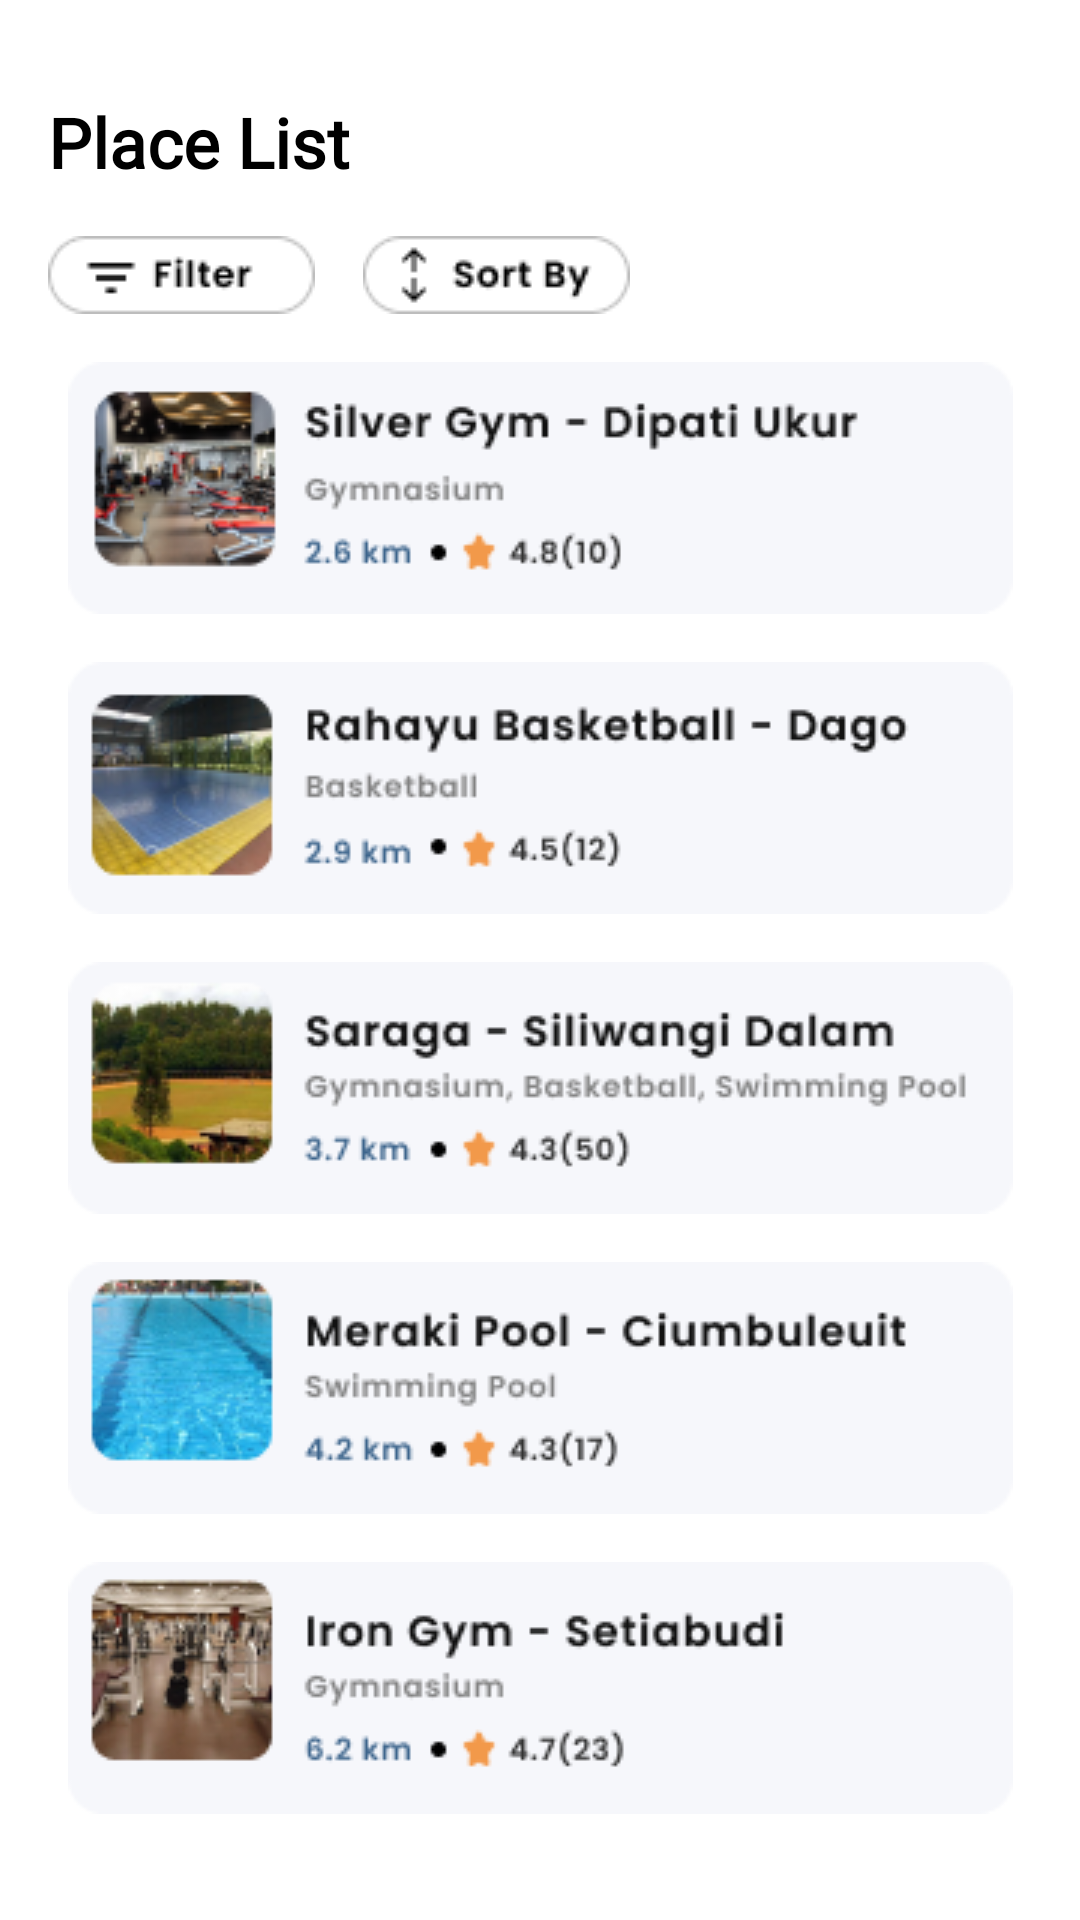

Produce the Android XML layout that renders to this screen, including the resource entries it uses.
<!-- AndroidManifest.xml: application theme Theme.Wellness -->
<!-- res/layout/activity_place_list.xml -->
<?xml version="1.0" encoding="utf-8"?>
<androidx.constraintlayout.widget.ConstraintLayout xmlns:android="http://schemas.android.com/apk/res/android"
    xmlns:app="http://schemas.android.com/apk/res-auto"
    xmlns:tools="http://schemas.android.com/tools"
    android:layout_width="match_parent"
    android:layout_height="match_parent"
    tools:context=".wellfit.PlaceList">

    <TextView
        android:id="@+id/textView9"
        android:layout_width="wrap_content"
        android:layout_height="wrap_content"
        android:layout_marginStart="16dp"
        android:layout_marginTop="32dp"
        android:fontFamily="@font/poppins_medium"
        android:text="Place List"
        android:textColor="#000000"
        android:textSize="23sp"
        android:textStyle="bold"
        app:layout_constraintStart_toStartOf="parent"
        app:layout_constraintTop_toTopOf="parent" />

    <ImageView
        android:id="@+id/imageView6"
        android:layout_width="wrap_content"
        android:layout_height="wrap_content"
        android:layout_marginStart="16dp"
        android:layout_marginTop="16dp"
        app:layout_constraintStart_toStartOf="parent"
        app:layout_constraintTop_toBottomOf="@+id/textView9"
        app:srcCompat="@drawable/place_filter" />

    <ImageView
        android:id="@+id/imageView7"
        android:layout_width="wrap_content"
        android:layout_height="wrap_content"
        android:layout_marginStart="16dp"
        android:layout_marginTop="16dp"
        app:layout_constraintStart_toEndOf="@+id/imageView6"
        app:layout_constraintTop_toBottomOf="@+id/textView9"
        app:srcCompat="@drawable/place_sort" />

    <ImageView
        android:id="@+id/silver_gym"
        android:layout_width="wrap_content"
        android:layout_height="wrap_content"
        android:layout_marginTop="16dp"
        app:layout_constraintEnd_toEndOf="parent"
        app:layout_constraintStart_toStartOf="parent"
        app:layout_constraintTop_toBottomOf="@+id/imageView6"
        app:srcCompat="@drawable/place_silver" />

    <ImageView
        android:id="@+id/imageView9"
        android:layout_width="wrap_content"
        android:layout_height="wrap_content"
        android:layout_marginTop="16dp"
        app:layout_constraintEnd_toEndOf="parent"
        app:layout_constraintStart_toStartOf="parent"
        app:layout_constraintTop_toBottomOf="@+id/silver_gym"
        app:srcCompat="@drawable/place_rahayu" />

    <ImageView
        android:id="@+id/imageView10"
        android:layout_width="wrap_content"
        android:layout_height="wrap_content"
        android:layout_marginTop="16dp"
        app:layout_constraintEnd_toEndOf="parent"
        app:layout_constraintStart_toStartOf="parent"
        app:layout_constraintTop_toBottomOf="@+id/imageView9"
        app:srcCompat="@drawable/place_saraga" />

    <ImageView
        android:id="@+id/imageView11"
        android:layout_width="wrap_content"
        android:layout_height="wrap_content"
        android:layout_marginTop="16dp"
        app:layout_constraintEnd_toEndOf="parent"
        app:layout_constraintStart_toStartOf="parent"
        app:layout_constraintTop_toBottomOf="@+id/imageView10"
        app:srcCompat="@drawable/place_meraki" />

    <ImageView
        android:id="@+id/imageView12"
        android:layout_width="wrap_content"
        android:layout_height="wrap_content"
        android:layout_marginTop="16dp"
        app:layout_constraintEnd_toEndOf="parent"
        app:layout_constraintStart_toStartOf="parent"
        app:layout_constraintTop_toBottomOf="@+id/imageView11"
        app:srcCompat="@drawable/place_iron" />
</androidx.constraintlayout.widget.ConstraintLayout>
<!-- resources referenced by this layout -->
<resources>
  <!-- drawable place_filter: png bitmap (drawable, 1120 bytes) -->
  <!-- drawable place_iron: png bitmap (drawable, 14978 bytes) -->
  <!-- drawable place_meraki: png bitmap (drawable, 15614 bytes) -->
  <!-- drawable place_rahayu: png bitmap (drawable, 15030 bytes) -->
  <!-- drawable place_saraga: png bitmap (drawable, 16411 bytes) -->
  <!-- drawable place_silver: png bitmap (drawable, 15426 bytes) -->
  <!-- drawable place_sort: png bitmap (drawable, 1325 bytes) -->
  <style name="Theme.Wellness" parent="Theme.MaterialComponents.DayNight.DarkActionBar">
          
          <item name="colorPrimary">@color/blue_dark</item>
          <item name="colorPrimaryVariant">@color/blue_</item>
          <item name="colorOnPrimary">@color/white</item>
          
          <item name="colorSecondary">@color/teal_200</item>
          <item name="colorSecondaryVariant">@color/teal_700</item>
          <item name="colorOnSecondary">@color/black</item>
          
          <item name="android:statusBarColor" tools:targetApi="l">?attr/colorPrimaryVariant</item>
          
      </style>
  <color name="blue_dark">#2e5984</color>
  <color name="blue_">#2ac3d1</color>
  <color name="white">#FFFFFFFF</color>
  <color name="teal_200">#FF03DAC5</color>
  <color name="teal_700">#FF018786</color>
  <color name="black">#FF000000</color>
</resources>
